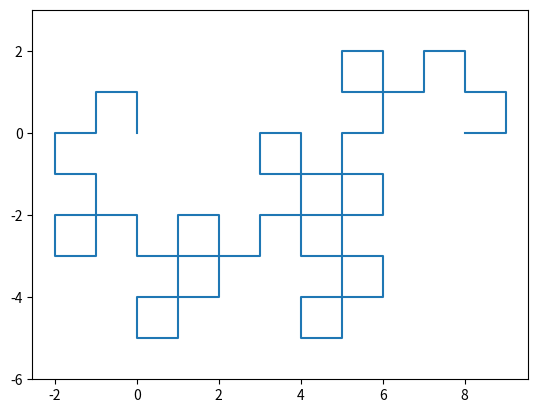

Here is the Python script that generated this plot:
#!/usr/bin/env python3
# -*- coding: utf-8 -*-
"""
Created on Fri Sep 27 16:33:54 2019

[redacted]
"""
import numpy as np
import matplotlib.pyplot as plt



class Dragon:
    
    def __init__(self, arr):
        self.arr = arr
        self.arr_rot=0
        self.arr_tran=0
        self.arr_1=0
        self.arr_2=0
        self.temp = 0
        self.final_arr=0
        
    def rot1(self, th):
        rot_matrix = np.array([[np.cos(-th), np.sin(-th)],
                                [-np.sin(-th), np.cos(-th)]])
        i=0
        self.arr_1 = np.zeros(self.arr.shape)
        for raw in self.arr:
            
            self.arr_1[i] =  rot_matrix @ raw
            i+=1
        
    def rot2(self, th):
        rot_matrix = np.array([[np.cos(-th), np.sin(-th)],
                                [-np.sin(-th), np.cos(-th)]])
        self.arr_2 = np.zeros(self.arr.shape)
        i=0
        for raw in self.arr_tran:
            self.arr_2[i] = rot_matrix @ raw
            i+=1
            
        #self.arr_2 = self.arr_tran @ rot_matrix
        self.arr_2 = self.arr_2 + self.arr_1[-1]
    
    def origin_move(self):
        self.temp = np.zeros(self.arr_1.shape)
        i=1
        for raw in self.arr_1:
            self.temp[-i] = raw
            i+=1
            
        self.arr_tran = self.temp - self.temp[0]
       
        
    def end(self):
        self.final_arr = np.vstack((self.arr_1, self.arr_2))
        self.arr = self.final_arr
        
    def display(self):
        plt.plot(self.final_arr[:,0], self.final_arr[:,1])
        plt.axis('equal')
        
        
    
    
dragon = Dragon(np.array([[0,0],[1,0]]))
for i in range(6):
    dragon.rot1(-np.pi/4)
    dragon.origin_move()
    dragon.rot2(-np.pi/2)
    dragon.end()
    print(i)
    
    
    
dragon.display()


